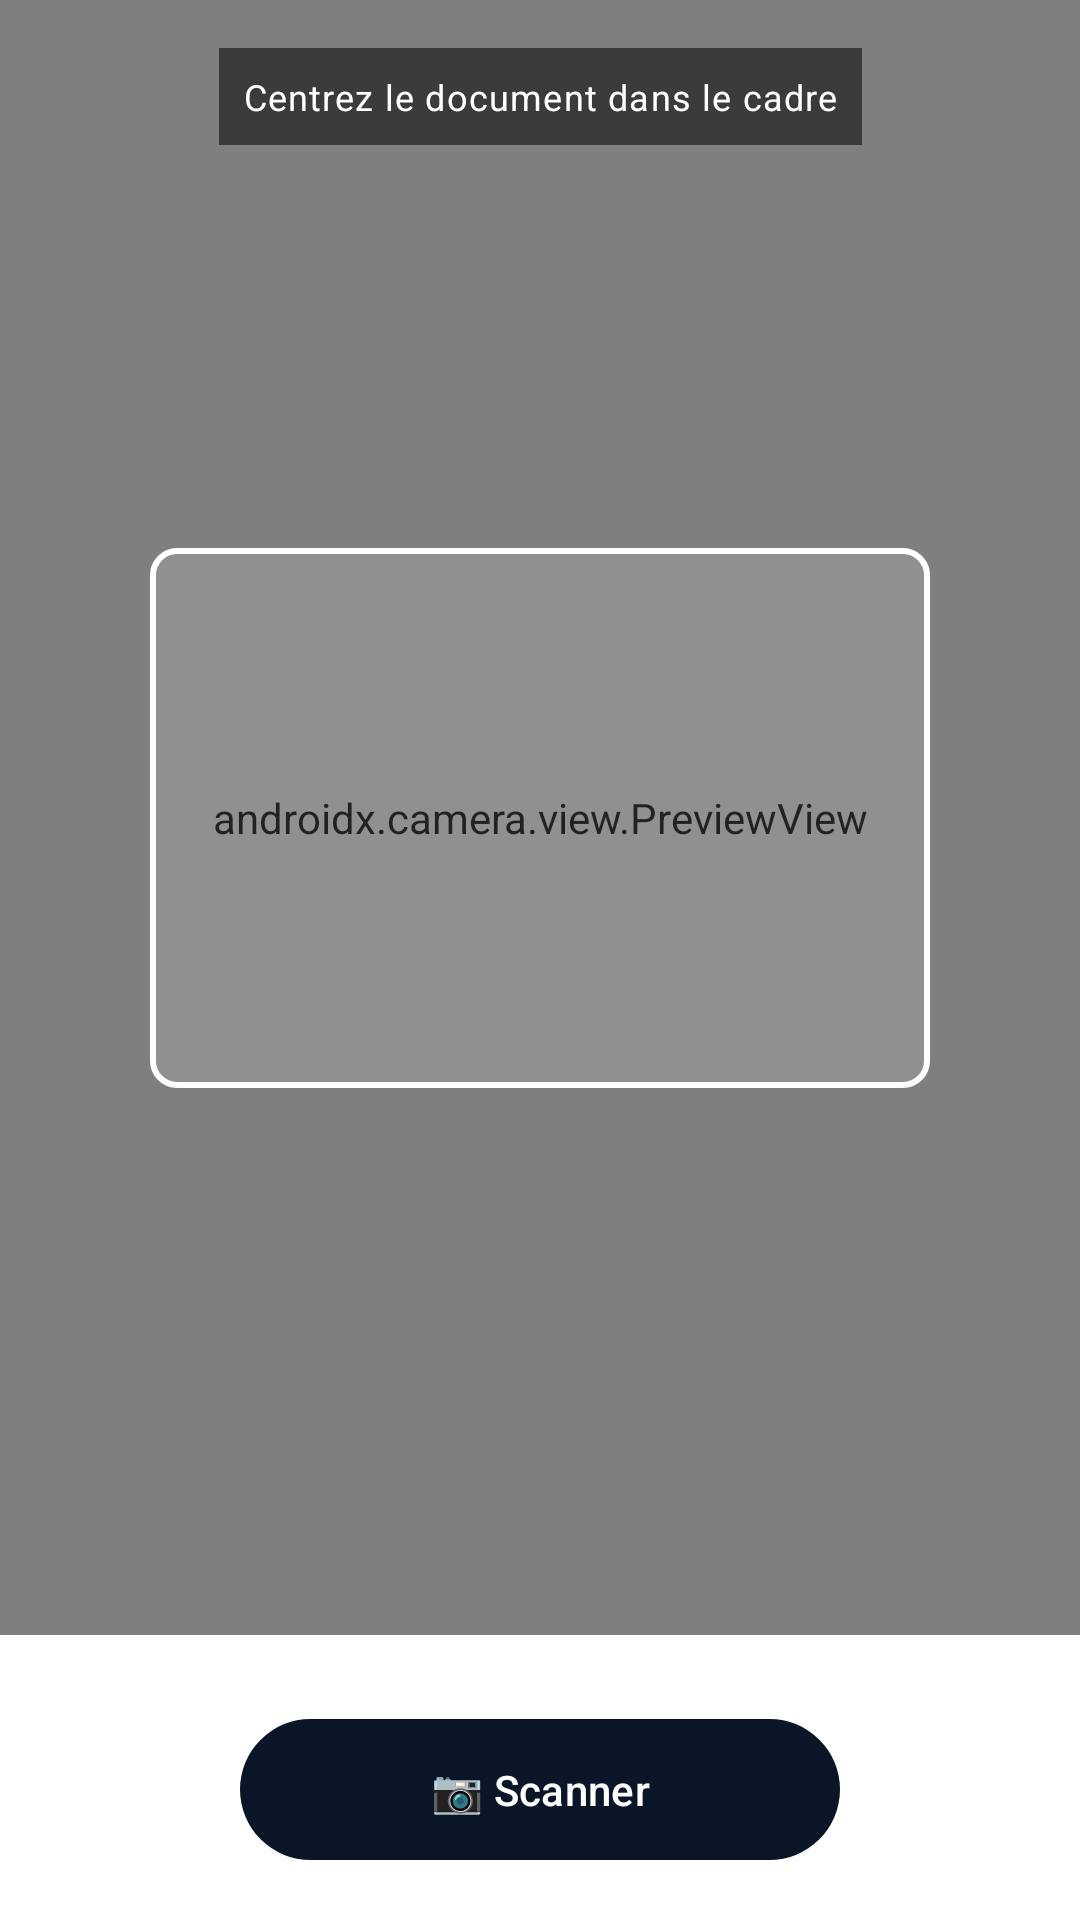

Reconstruct the res/layout file that produces this screen, plus the resources it refers to.
<!-- AndroidManifest.xml: application theme Theme.AlMizan -->
<!-- res/layout/activity_scan_document.xml -->
<?xml version="1.0" encoding="utf-8"?>
<androidx.constraintlayout.widget.ConstraintLayout
    xmlns:android="http://schemas.android.com/apk/res/android"
    xmlns:app="http://schemas.android.com/apk/res-auto"
    android:layout_width="match_parent"
    android:layout_height="match_parent"
    android:background="@android:color/black">

    
    <androidx.camera.view.PreviewView
        android:id="@+id/previewView"
        android:layout_width="0dp"
        android:layout_height="0dp"
        app:layout_constraintTop_toTopOf="parent"
        app:layout_constraintBottom_toTopOf="@id/panelBottom"
        app:layout_constraintStart_toStartOf="parent"
        app:layout_constraintEnd_toEndOf="parent"/>        app:layout_constraintEnd_toEndOf="parent"/>

    
    <View
        android:layout_width="260dp"
        android:layout_height="180dp"
        android:background="@drawable/scan_overlay_border"
        app:layout_constraintTop_toTopOf="@id/previewView"
        app:layout_constraintBottom_toBottomOf="@id/previewView"
        app:layout_constraintStart_toStartOf="parent"
        app:layout_constraintEnd_toEndOf="parent"/>

    <TextView
        android:layout_width="wrap_content"
        android:layout_height="wrap_content"
        android:text="Centrez le document dans le cadre"
        android:textAppearance="?attr/textAppearanceBodySmall"
        android:textColor="@color/neutral_white"
        android:background="#88000000"
        android:padding="@dimen/spacing_sm"
        app:layout_constraintTop_toTopOf="parent"
        app:layout_constraintStart_toStartOf="parent"
        app:layout_constraintEnd_toEndOf="parent"
        android:layout_marginTop="@dimen/spacing_md"/>

    
    <LinearLayout
        android:id="@+id/panelBottom"
        android:layout_width="0dp"
        android:layout_height="wrap_content"
        android:orientation="vertical"
        android:background="?attr/colorSurface"
        android:padding="@dimen/spacing_md"
        android:gravity="center_horizontal"
        app:layout_constraintBottom_toBottomOf="parent"
        app:layout_constraintStart_toStartOf="parent"
        app:layout_constraintEnd_toEndOf="parent">

        <ProgressBar
            android:id="@+id/progressBar"
            android:layout_width="wrap_content"
            android:layout_height="wrap_content"
            android:layout_marginBottom="@dimen/spacing_sm"
            android:indeterminateTint="?attr/colorPrimary"
            android:visibility="gone"/>

        <TextView
            android:id="@+id/tvResult"
            android:layout_width="match_parent"
            android:layout_height="wrap_content"
            android:textAppearance="?attr/textAppearanceBodySmall"
            android:textColor="?attr/colorOnSurface"
            android:gravity="center"
            android:padding="@dimen/spacing_sm"
            android:visibility="gone"/>

        <com.google.android.material.button.MaterialButton
            android:id="@+id/btnCapture"
            android:layout_width="200dp"
            android:layout_height="wrap_content"
            android:layout_marginTop="@dimen/spacing_sm"
            android:text="📷 Scanner"
            style="@style/Widget.AlMizan.Button"
            app:cornerRadius="28dp"/>

        <com.google.android.material.button.MaterialButton
            android:id="@+id/btnConfirm"
            android:layout_width="200dp"
            android:layout_height="wrap_content"
            android:layout_marginTop="@dimen/spacing_sm"
            android:text="✅ Utiliser ce document"
            style="@style/Widget.AlMizan.Button.Outlined"
            android:visibility="gone"/>
    </LinearLayout>

</androidx.constraintlayout.widget.ConstraintLayout>
<!-- resources referenced by this layout -->
<resources>
  <color name="neutral_white">#FFFFFF</color>
  <dimen name="spacing_md">16dp</dimen>
  <dimen name="spacing_sm">8dp</dimen>
  <!-- drawable scan_overlay_border (drawable) -->
  <?xml version="1.0" encoding="utf-8"?>
  <shape xmlns:android="http://schemas.android.com/apk/res/android"
      android:shape="rectangle">
      <corners android:radius="8dp"/>
      <stroke android:width="2dp" android:color="@color/white"/>
      <solid android:color="#22FFFFFF"/>
  </shape>
  <style name="Widget.AlMizan.Button" parent="Widget.Material3.Button">
          <item name="backgroundTint">@color/sovereign_navy</item>
          <item name="android:textColor">@color/neutral_white</item>
          <item name="cornerRadius">12dp</item>
          <item name="android:textSize">14sp</item>
          <item name="android:fontFamily">sans-serif-medium</item>
          <item name="android:paddingTop">14dp</item>
          <item name="android:paddingBottom">14dp</item>
          <item name="rippleColor">@color/sovereign_royal</item>
      </style>
  <style name="Widget.AlMizan.Button.Outlined" parent="Widget.Material3.Button.OutlinedButton">
          <item name="strokeColor">@color/sovereign_navy</item>
          <item name="android:textColor">@color/sovereign_navy</item>
          <item name="cornerRadius">12dp</item>
          <item name="android:paddingTop">14dp</item>
          <item name="android:paddingBottom">14dp</item>
      </style>
  <color name="white">#FFFFFF</color>
  <color name="sovereign_navy">#0A1628</color>
  <color name="sovereign_royal">#1E3A5F</color>
  <color name="sovereign_gold">#C5A572</color>
  <color name="neutral_charcoal">#1E293B</color>
  <color name="neutral_ivory">#FAFAFA</color>
  <color name="semantic_error">#DC2626</color>
  <style name="ShapeSmall" parent="ShapeAppearance.Material3.SmallComponent">
          <item name="cornerSize">8dp</item>
      </style>
  <style name="ShapeMedium" parent="ShapeAppearance.Material3.MediumComponent">
          <item name="cornerSize">12dp</item>
      </style>
  <style name="ShapeLarge" parent="ShapeAppearance.Material3.LargeComponent">
          <item name="cornerSize">16dp</item>
      </style>
  <style name="Widget.AlMizan.TextInputLayout" parent="Widget.Material3.TextInputLayout.OutlinedBox">
          <item name="boxStrokeColor">@color/input_stroke_color</item>
          <item name="boxStrokeWidth">1dp</item>
          <item name="boxStrokeWidthFocused">2dp</item>
          <item name="boxCornerRadiusTopStart">8dp</item>
          <item name="boxCornerRadiusTopEnd">8dp</item>
          <item name="boxCornerRadiusBottomStart">8dp</item>
          <item name="boxCornerRadiusBottomEnd">8dp</item>
          <item name="hintTextColor">@color/neutral_dark</item>
          <item name="android:textColorHint">@color/neutral_medium</item>
      </style>
  <color name="neutral_dark">#475569</color>
  <color name="neutral_medium">#94A3B8</color>
</resources>
